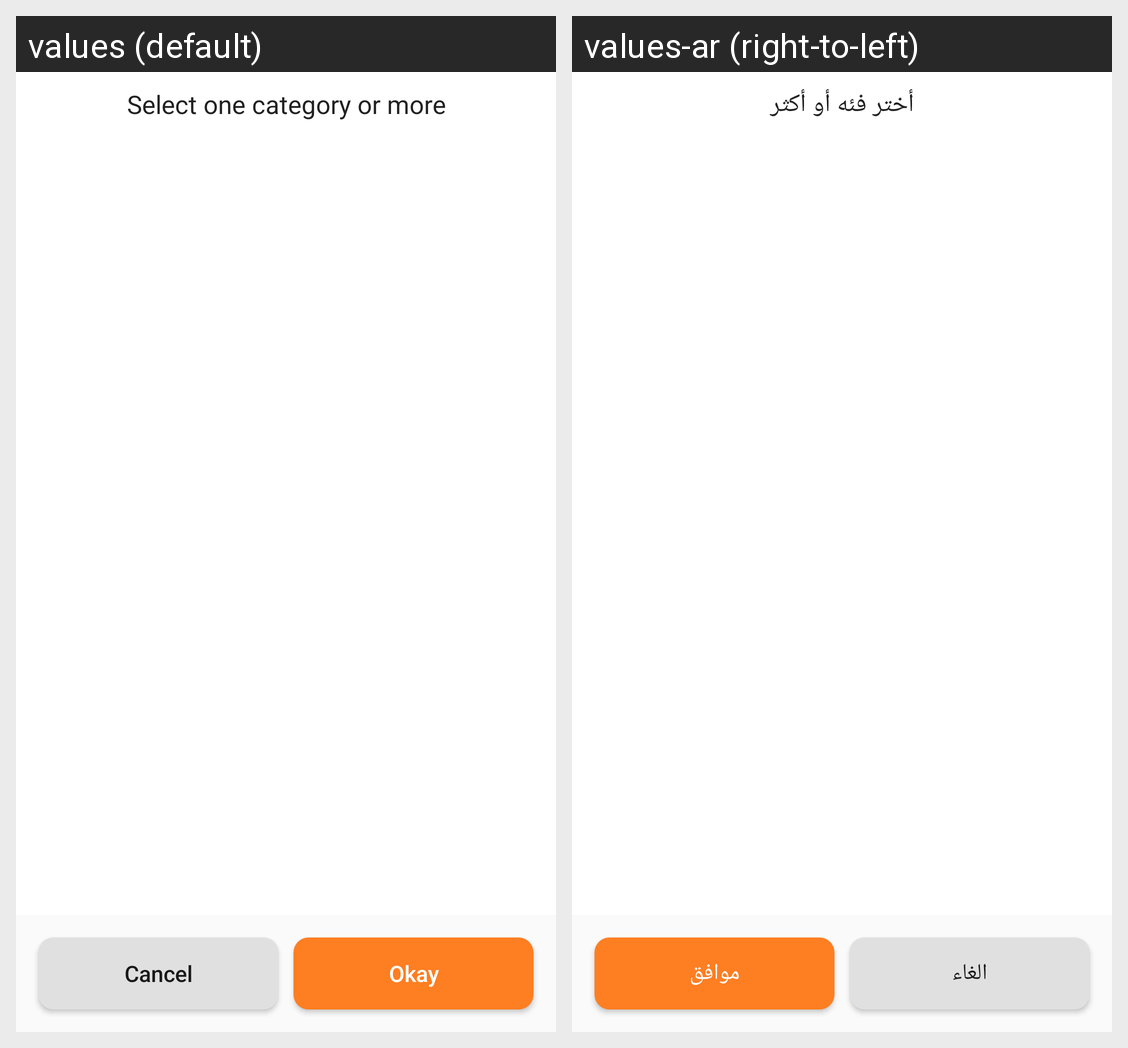

The Android screen above is rendered under two locales of the same app. Produce the string resources it draws, with the default and per-locale values.
Android screen res/layout/layout_dialog_categories.xml rendered under 2 locales, left to right: values (default), values-ar (right-to-left). Device: Nexus 5 (rendered at 1080×1920; each locale shown at half size, 540×960, under a caption strip naming it); theme AppTheme.
Strings drawn on this screen, with the default value and each locale's value (text and hints the layout hard-codes, and strings that could not be matched under every locale, appear in the picture but are not listed):

select_cat_dialog
  values: Select one category or more
  values-ar: أختر فئه أو أكثر

dialog_cancel
  values: Cancel
  values-ar: الغاء

okay
  values: Okay
  values-ar: موافق
